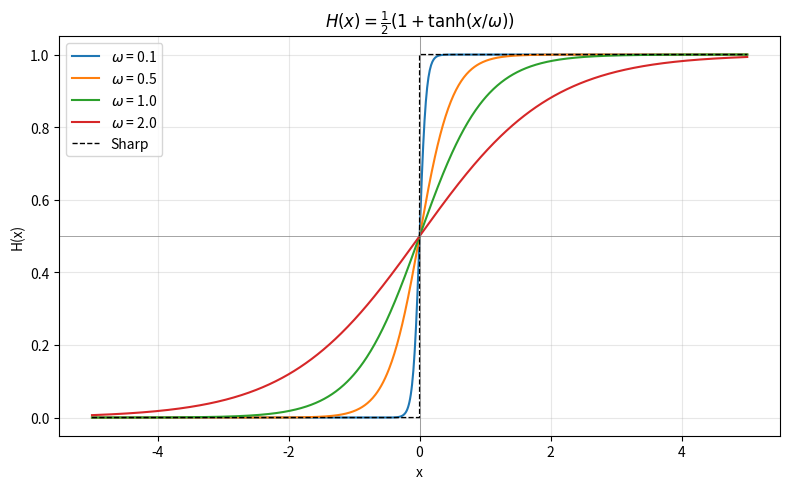
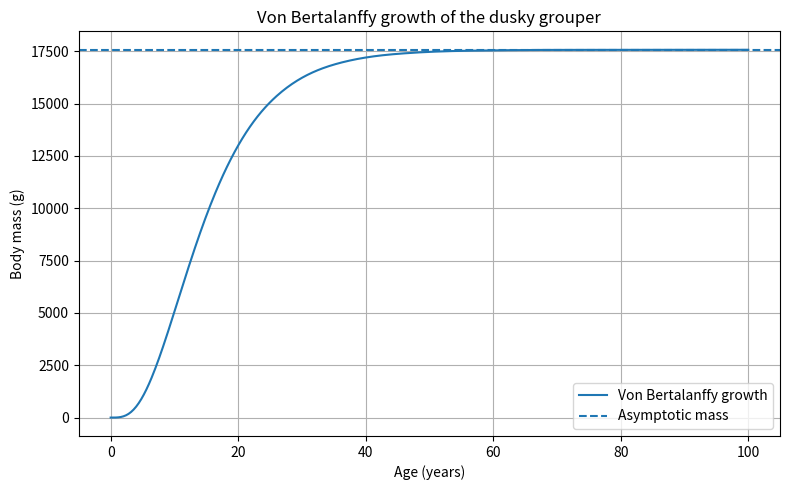
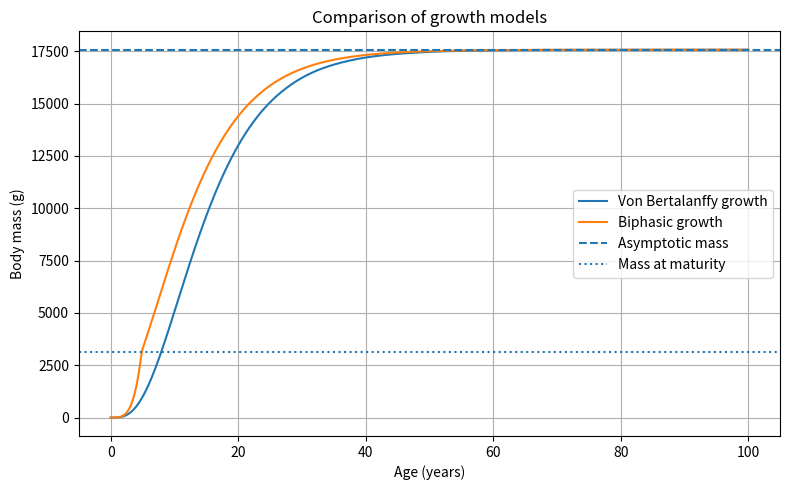
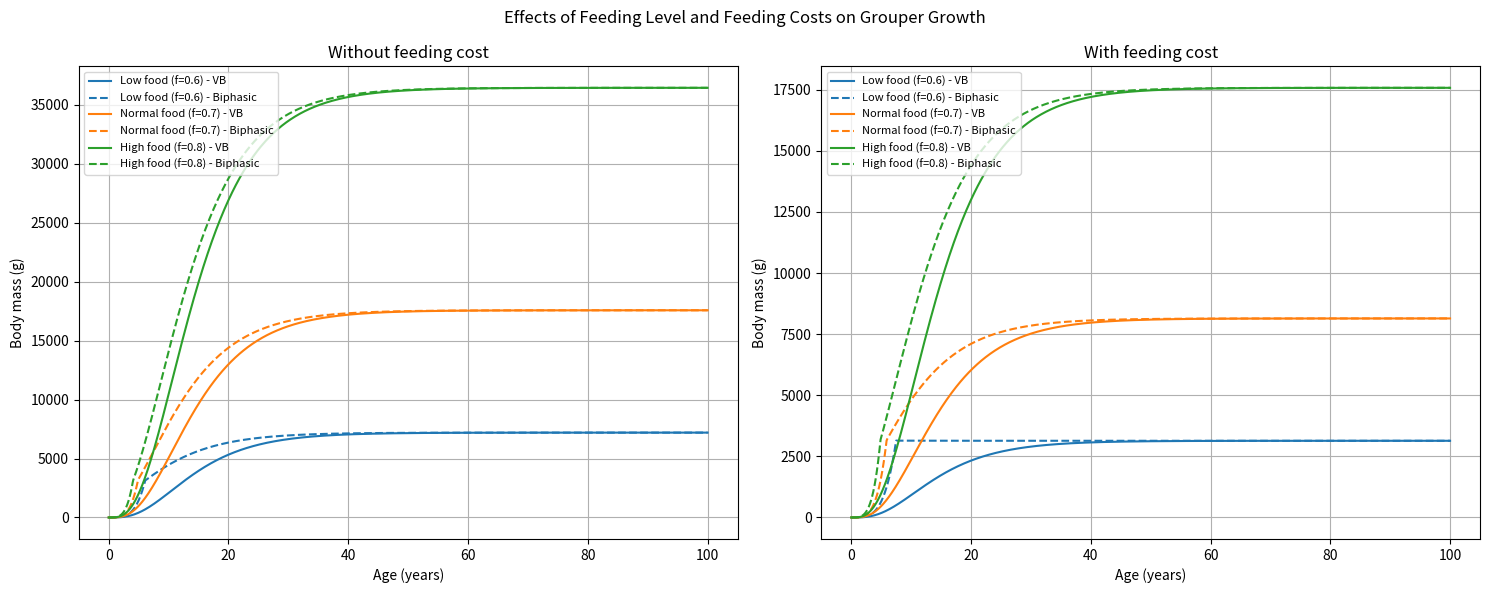

Source code (Python) for these figures, in order:
#somatic growth
#switch function test

import numpy as np
import matplotlib.pyplot as plt
from scipy.integrate import solve_ivp
 
def H(x, omega):
    return 0.5 * (1.0 + np.tanh(x / omega))
 
x = np.linspace(-5, 5, 1000)
 
plt.figure(figsize=(8, 5))

for omega in [0.1, 0.5, 1.0, 2.0]:
    plt.plot(x, H(x, omega), label=rf"$\omega$ = {omega}")
 
plt.step(x, np.heaviside(x, 0.5), "k--", where="mid", lw=1, label="Sharp")
 
plt.axhline(0.5, color="gray", lw=0.5)
plt.axvline(0, color="gray", lw=0.5)
plt.xlabel("x")
plt.ylabel("H(x)")
plt.title(r"$H(x) = \frac{1}{2}\left(1 + \tanh(x/\omega)\right)$")
plt.legend()
plt.grid(alpha=0.3)
plt.tight_layout()
plt.show()

#parameters for somatic growth

m_inf = 17576       # Asymptotic body mass (g)
m_mature = 3133     # Body mass at sexual maturity (g)
m0 = 0.001          # Initial body mass (g)

A = 6               # Growth constant (g^0.25/year)

# Calculate the maintenance coefficient

B = A * m_inf**(-1/4)

print("B =", B)


# Von Bertalanffy growth model

def von_bertalanffy(t, m):
    dmdt = A * m**(3/4) - B * m
    return dmdt

t_start = 0
t_end = 100

# Solve the differential equation

solution = solve_ivp(
    von_bertalanffy,
    (t_start, t_end),
    [m0],
    dense_output=True)

# Create an array of ages
t = np.linspace(t_start, t_end, 500)

# body mass at each age
m = solution.sol(t)[0]

#plot growth curve

plt.figure(figsize=(8, 5))

plt.plot(t, m, label="Von Bertalanffy growth")

plt.axhline(
    m_inf,
    linestyle="--",
    label="Asymptotic mass")

plt.xlabel("Age (years)")
plt.ylabel("Body mass (g)")
plt.title("Von Bertalanffy growth of the dusky grouper")

plt.legend()
plt.grid(True)
plt.tight_layout()
plt.show()


# Biphasic growth model

def biphasic_growth(t, m):
    if m[0] < m_mature:
        H = 0
    else:
        H = 1

    dmdt = A * m[0]**(3/4) - H * B * m[0]
    return [dmdt]

# Solve the biphasic growth model

solution_bi = solve_ivp(
    biphasic_growth,
    (t_start, t_end),
    [m0],
    dense_output=True,
    max_step=0.1)

m_bi = solution_bi.sol(t)[0]

#plotting both models together to compare

plt.figure(figsize=(8, 5))

plt.plot(t, m, label="Von Bertalanffy growth")
plt.plot(t, m_bi, label="Biphasic growth")

plt.axhline(
    m_inf,
    linestyle="--",
    label="Asymptotic mass")
plt.axhline(
    m_mature,
    linestyle=":",
    label="Mass at maturity")

plt.xlabel("Age (years)")
plt.ylabel("Body mass (g)")
plt.title("Comparison of growth models")

plt.legend()
plt.grid(True)
plt.tight_layout()
plt.show()

#extensioon - feeding levels and metbolic costs

f_c = 0.2           # Critical feeding level
f_normal = 0.7      # Reference feeding level

# Calibrate epsilon*h from the baseline relationship:
# A = epsilon*h*(f - f_c)

epsilon_h = A / (f_normal - f_c)

# Keep B fixed to isolate the effects of feeding
B = A * m_inf**(-1/4)

# Illustrative feeding scenarios
feeding_levels = {
    "Low food (f=0.6)": 0.6,
    "Normal food (f=0.7)": 0.7,
    "High food (f=0.8)": 0.8}

# Assumed metabolic feeding-cost coefficient
D = 1.5

# Simulation time (years)
t_start = 0
t_end = 100
t = np.linspace(t_start, t_end, 1000)

# Calculate A for each feeding level

A_values = {}

for scenario, f in feeding_levels.items():
    A_values[scenario] = epsilon_h * (f - f_c)

print("Baseline B =", round(B, 4), "per year")
print("\nFeeding scenarios:")

for scenario, f in feeding_levels.items():
    A = A_values[scenario]
    A_net = A - D * f

    print(
        scenario,
        "| A =", round(A, 3),
        "| A with feeding cost =", round(A_net, 3))


# Define both growth models

def growth_model(t, m, A_eff, model_type):
    mass = max(m[0], 0)

    # Von Bertalanffy: maintenance term always active
    if model_type == "Von Bertalanffy":
        H = 1

    # Biphasic: maintenance term active after maturity
    elif model_type == "Biphasic":
        H = 0 if mass < m_mature else 1

    dmdt = A_eff * mass**(3/4) - H * B * mass

    return [dmdt]


# Solve 

results = {}

for cost_condition in ["Without feeding cost",
                       "With feeding cost"]:

    results[cost_condition] = {}

    for scenario, f in feeding_levels.items():

        A = A_values[scenario]

        # Subtract the metabolic cost when included
        if cost_condition == "With feeding cost":
            A_eff = A - D * f
        else:
            A_eff = A

        for model_type in ["Von Bertalanffy", "Biphasic"]:

            solution = solve_ivp(
                lambda time, mass: growth_model(
                    time, mass, A_eff, model_type
                ),
                (t_start, t_end),
                [m0],
                t_eval=t,
                max_step=0.1)

            results[cost_condition][
                (scenario, model_type)
            ] = solution.y[0]



# Plot the comparisons

colors = {
    "Low food (f=0.6)": "tab:blue",
    "Normal food (f=0.7)": "tab:orange",
    "High food (f=0.8)": "tab:green"}

fig, axes = plt.subplots(1, 2, figsize=(15, 6))

for ax, cost_condition in zip(
    axes,
    ["Without feeding cost", "With feeding cost"]):

    for scenario in feeding_levels:

        # Solid line: von Bertalanffy
        ax.plot(
            t,
            results[cost_condition][
                (scenario, "Von Bertalanffy")
            ],
            color=colors[scenario],
            linestyle="-",
            label=f"{scenario} - VB")

        # Dashed line: biphasic
        ax.plot(
            t,
            results[cost_condition][
                (scenario, "Biphasic")
            ],
            color=colors[scenario],
            linestyle="--",
            label=f"{scenario} - Biphasic")

    ax.set_title(cost_condition)
    ax.set_xlabel("Age (years)")
    ax.set_ylabel("Body mass (g)")
    ax.grid(True)
    ax.legend(fontsize=8)

plt.suptitle("Effects of Feeding Level and Feeding Costs on Grouper Growth")
plt.tight_layout()
plt.show()

#m_inf for the different scenarios

print("\nAsymptotic mass under all conditions")
print("-" * 65)
print(f"{'Food scenario':<22} {'Without cost (g)':>20} {'With cost (g)':>18}")

for scenario, f in feeding_levels.items():
    A = A_values[scenario]
    A_net = A - D * f

    m_inf_no_cost = (A / B)**4
    m_inf_with_cost = (A_net / B)**4 if A_net > 0 else 0

    print(f"{scenario:<22} {m_inf_no_cost:>20.1f} {m_inf_with_cost:>18.1f}")
